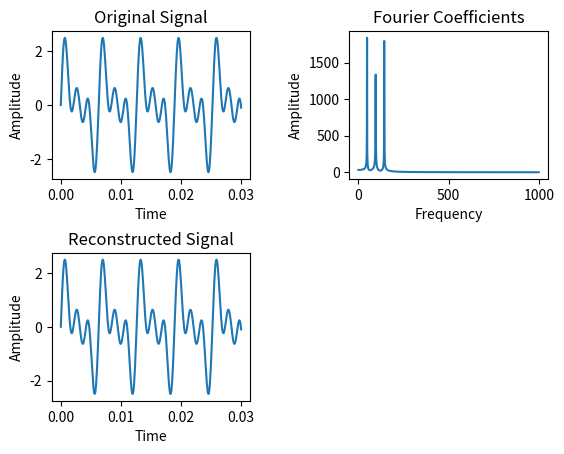

Reproduce this figure in Python.
import matplotlib.pyplot as plt
import math
import numpy as np

def omega(N):
    return math.e**(-2j*math.pi/N)


def omega_inv(N):
    return math.e**(2j*math.pi/N)


def nround(x, n):
    return round(x.real, n) + round(x.imag, n)*1j



def fft(x):
    n = len(x)
    if n == 1:
        return x
    else:
        X_even = fft(x[0::2])
        X_odd = fft(x[1::2])
        y = [0]*n
        for k in range(n//2):
            y[k] = X_even[k] + (omega(n)**k) * X_odd[k]  
            y[k+n//2] = X_even[k] - (omega(n)**k) * X_odd[k]
        return y


def ifft(X):
    n = len(X)
    if n == 1:
        return X
    else:
        x_even = ifft(X[0::2])
        x_odd = ifft(X[1::2])
        y = [0]*n
        for k in range(n//2):
            y[k] = ( x_even[k] + (omega_inv(n)**k) * x_odd[k] )
            y[k+n//2] = ( x_even[k] - (omega_inv(n)**k) * x_odd[k] )
        return y



def f(x):
    return math.sin(100*x) + math.sin(200*x) + math.sin(300*x)


N = 2**12

y = [f(x) for x in np.linspace(0, 3, N)]

Y = [nround(_, 10) for _ in fft(y)]
y2 = [nround(_, 10)/N for _ in ifft(Y)]


plt.subplot(2, 2, 1)
plt.plot(np.linspace(0, .3/10, N//10), y[0:N//10])
plt.title('Original Signal')
plt.xlabel('Time')
plt.ylabel('Amplitude')

# space between subplots
plt.subplots_adjust(wspace=.5)

plt.subplot(2, 2, 2)
plt.plot(np.linspace(0, 999, 1000), [abs(_) for _ in Y[0:1000]])
plt.title('Fourier Coefficients')
plt.xlabel('Frequency')
plt.ylabel('Amplitude')

plt.subplots_adjust(hspace=.5)

plt.subplot(2, 2, 3)
plt.plot(np.linspace(0, .3/10, N//10), y2[0:N//10])
plt.title('Reconstructed Signal')
plt.xlabel('Time')
plt.ylabel('Amplitude')


plt.show()
